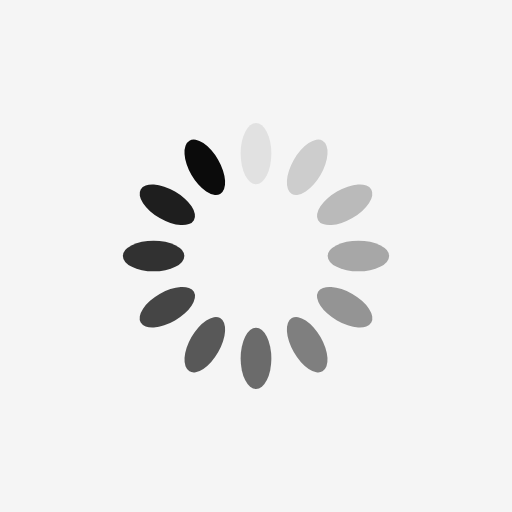
t = 0.00 s
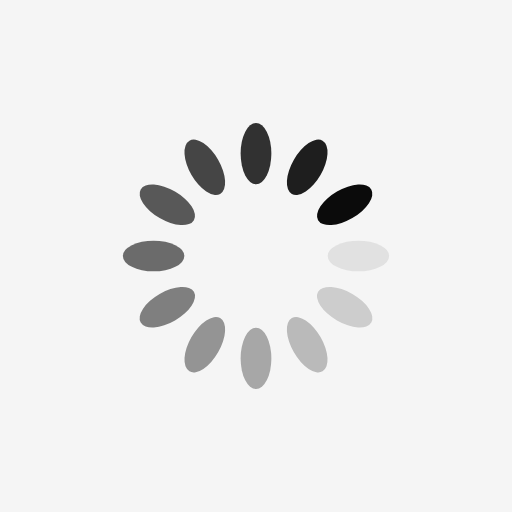
t = 0.25 s
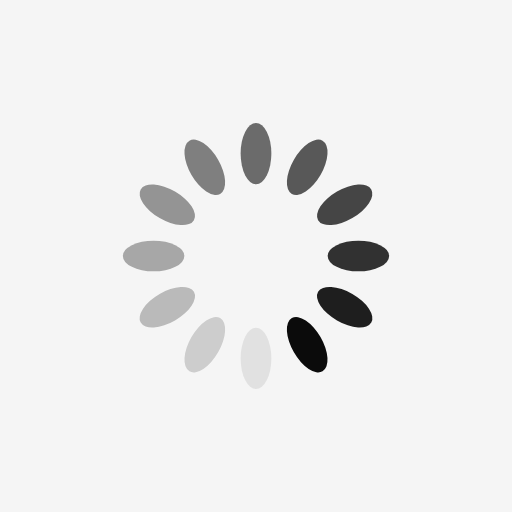
t = 0.50 s
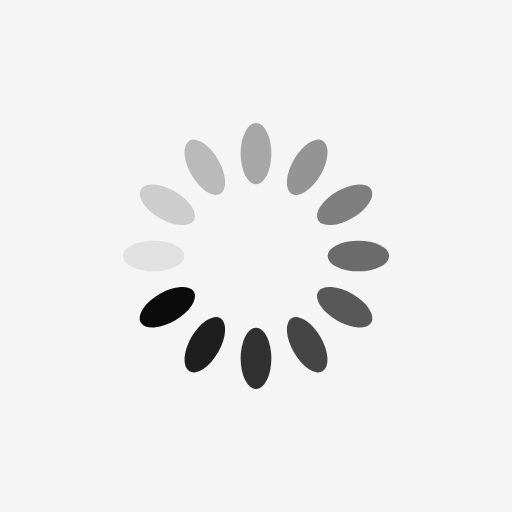
t = 0.75 s

The animated SVG that drew these frames (rendered in a browser with its animation timeline set to each time). Animation: 12 SMIL elements (animate=12); one cycle of 1.00 s, repeats indefinitely.

<?xml version="1.0" encoding="utf-8"?>
<svg xmlns="http://www.w3.org/2000/svg" xmlns:xlink="http://www.w3.org/1999/xlink" style="margin: auto; background: rgb(245, 245, 245); display: block; shape-rendering: auto;" width="200px" height="200px" viewBox="0 0 100 100" preserveAspectRatio="xMidYMid">
<g transform="rotate(0 50 50)">
  <rect x="47" y="24" rx="3" ry="6" width="6" height="12" fill="#0b0b0b">
    <animate attributeName="opacity" values="1;0" keyTimes="0;1" dur="1s" begin="-0.9166666666666666s" repeatCount="indefinite"></animate>
  </rect>
</g><g transform="rotate(30 50 50)">
  <rect x="47" y="24" rx="3" ry="6" width="6" height="12" fill="#0b0b0b">
    <animate attributeName="opacity" values="1;0" keyTimes="0;1" dur="1s" begin="-0.8333333333333334s" repeatCount="indefinite"></animate>
  </rect>
</g><g transform="rotate(60 50 50)">
  <rect x="47" y="24" rx="3" ry="6" width="6" height="12" fill="#0b0b0b">
    <animate attributeName="opacity" values="1;0" keyTimes="0;1" dur="1s" begin="-0.75s" repeatCount="indefinite"></animate>
  </rect>
</g><g transform="rotate(90 50 50)">
  <rect x="47" y="24" rx="3" ry="6" width="6" height="12" fill="#0b0b0b">
    <animate attributeName="opacity" values="1;0" keyTimes="0;1" dur="1s" begin="-0.6666666666666666s" repeatCount="indefinite"></animate>
  </rect>
</g><g transform="rotate(120 50 50)">
  <rect x="47" y="24" rx="3" ry="6" width="6" height="12" fill="#0b0b0b">
    <animate attributeName="opacity" values="1;0" keyTimes="0;1" dur="1s" begin="-0.5833333333333334s" repeatCount="indefinite"></animate>
  </rect>
</g><g transform="rotate(150 50 50)">
  <rect x="47" y="24" rx="3" ry="6" width="6" height="12" fill="#0b0b0b">
    <animate attributeName="opacity" values="1;0" keyTimes="0;1" dur="1s" begin="-0.5s" repeatCount="indefinite"></animate>
  </rect>
</g><g transform="rotate(180 50 50)">
  <rect x="47" y="24" rx="3" ry="6" width="6" height="12" fill="#0b0b0b">
    <animate attributeName="opacity" values="1;0" keyTimes="0;1" dur="1s" begin="-0.4166666666666667s" repeatCount="indefinite"></animate>
  </rect>
</g><g transform="rotate(210 50 50)">
  <rect x="47" y="24" rx="3" ry="6" width="6" height="12" fill="#0b0b0b">
    <animate attributeName="opacity" values="1;0" keyTimes="0;1" dur="1s" begin="-0.3333333333333333s" repeatCount="indefinite"></animate>
  </rect>
</g><g transform="rotate(240 50 50)">
  <rect x="47" y="24" rx="3" ry="6" width="6" height="12" fill="#0b0b0b">
    <animate attributeName="opacity" values="1;0" keyTimes="0;1" dur="1s" begin="-0.25s" repeatCount="indefinite"></animate>
  </rect>
</g><g transform="rotate(270 50 50)">
  <rect x="47" y="24" rx="3" ry="6" width="6" height="12" fill="#0b0b0b">
    <animate attributeName="opacity" values="1;0" keyTimes="0;1" dur="1s" begin="-0.16666666666666666s" repeatCount="indefinite"></animate>
  </rect>
</g><g transform="rotate(300 50 50)">
  <rect x="47" y="24" rx="3" ry="6" width="6" height="12" fill="#0b0b0b">
    <animate attributeName="opacity" values="1;0" keyTimes="0;1" dur="1s" begin="-0.08333333333333333s" repeatCount="indefinite"></animate>
  </rect>
</g><g transform="rotate(330 50 50)">
  <rect x="47" y="24" rx="3" ry="6" width="6" height="12" fill="#0b0b0b">
    <animate attributeName="opacity" values="1;0" keyTimes="0;1" dur="1s" begin="0s" repeatCount="indefinite"></animate>
  </rect>
</g>
<!-- [ldio] generated by https://loading.io/ --></svg>
